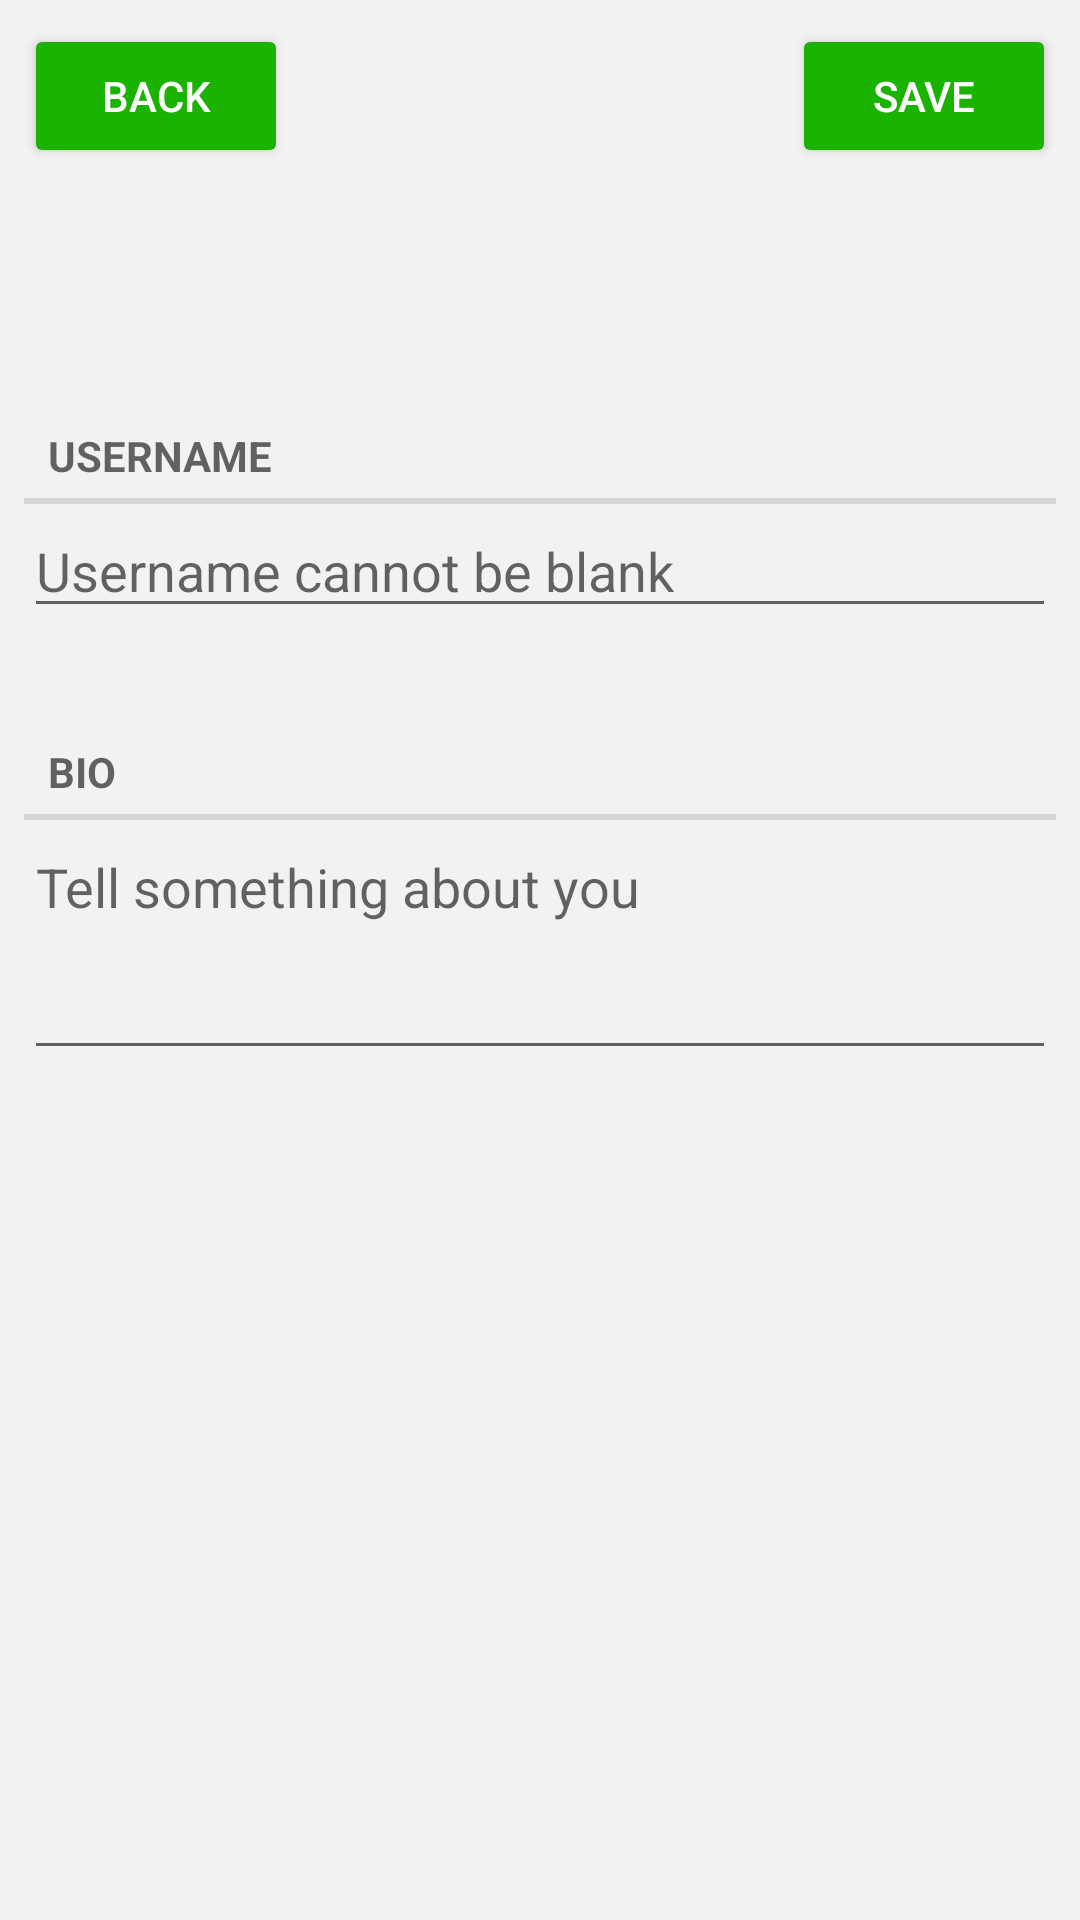

Android layout source for this screen:
<!-- AndroidManifest.xml: application theme GreenTheme -->
<!-- res/layout/fragment_profile_editing.xml -->
<?xml version="1.0" encoding="utf-8"?>
<ScrollView xmlns:android="http://schemas.android.com/apk/res/android"
    xmlns:tools="http://schemas.android.com/tools"
    android:layout_width="match_parent"
    android:layout_height="match_parent"
    android:background="@color/grey">

    <LinearLayout
        android:layout_width="match_parent"
        android:layout_height="wrap_content"
        android:orientation="vertical"
        android:padding="8dp">

        <RelativeLayout
            android:layout_width="match_parent"
            android:layout_height="wrap_content"
            android:orientation="horizontal">

            <Button
                android:id="@+id/cancel_editing_button"
                android:layout_width="wrap_content"
                android:layout_height="wrap_content"
                android:text="@string/back_button"
                android:textColor="@color/white" />

            <Button
                android:id="@+id/save_button"
                android:layout_width="wrap_content"
                android:layout_height="wrap_content"
                android:layout_alignParentRight="true"
                android:text="@string/save_button"
                android:textColor="@color/white" />
        </RelativeLayout>

        <ImageView
            android:id="@+id/avatar_preview"
            android:layout_width="64dp"
            android:layout_height="64dp"
            android:layout_marginLeft="4dp"
            android:layout_marginTop="8dp"
            android:src="@mipmap/ic_pick_avatar" />

        <TextView
            style="?android:listSeparatorTextViewStyle"
            android:layout_width="match_parent"
            android:layout_height="wrap_content"
            android:layout_marginTop="8dp"
            android:text="@string/username_text" />

        <EditText
            android:id="@+id/username_editor"
            android:layout_width="match_parent"
            android:layout_height="wrap_content"
            android:hint="@string/username_hint"
            android:inputType="textPersonName|textCapSentences"
            android:maxLength="20" />

        <TextView
            style="?android:listSeparatorTextViewStyle"
            android:layout_width="match_parent"
            android:layout_height="wrap_content"
            android:layout_marginTop="32dp"
            android:text="@string/bio_text" />

        <EditText
            android:id="@+id/bio_editor"
            android:layout_width="match_parent"
            android:layout_height="wrap_content"
            android:gravity="top"
            android:hint="@string/bio_hint"
            android:maxLength="150"
            android:minLines="3" />
    </LinearLayout>

</ScrollView>
<!-- resources referenced by this layout -->
<resources>
  <color name="grey">#f2f2f2</color>
  <color name="white">#FFFFFF</color>
  <!-- mipmap ic_pick_avatar (mipmap-anydpi-v26) -->
  <?xml version="1.0" encoding="utf-8"?>
  <adaptive-icon xmlns:android="http://schemas.android.com/apk/res/android">
      <background android:drawable="@color/ic_pick_avatar_background"/>
      <foreground android:drawable="@drawable/ic_pick_avatar_foreground"/>
  </adaptive-icon>
  <string name="back_button">Back</string>
  <string name="bio_hint">Tell something about you</string>
  <string name="bio_text">Bio</string>
  <string name="save_button">Save</string>
  <string name="username_hint">Username cannot be blank</string>
  <string name="username_text">Username</string>
  <style name="GreenTheme" parent="Theme.AppCompat.Light.DarkActionBar">
          <item name="colorPrimary">@color/greenThemePrimary</item>
          <item name="colorPrimaryDark">@color/greenThemePrimaryDark</item>
          <item name="colorAccent">@color/greenThemeAccent</item>
          <item name="colorButtonNormal">@color/greenThemePrimary</item>
          <item name="colorControlHighlight">@color/white</item>
      </style>
  <color name="ic_pick_avatar_background">#19B300</color>
  <!-- drawable ic_pick_avatar_foreground (drawable) -->
  <vector xmlns:android="http://schemas.android.com/apk/res/android"
      android:width="108dp"
      android:height="108dp"
      android:viewportWidth="68.965515"
      android:viewportHeight="68.965515"
      android:tint="#FFFFFF">
    <group android:translateX="22.48276"
        android:translateY="22.48276">
        <path
            android:fillColor="#FF000000"
            android:pathData="M3,4L3,1h2v3h3v2L5,6v3L3,9L3,6L0,6L0,4h3zM6,10L6,7h3L9,4h7l1.83,2L21,6c1.1,0 2,0.9 2,2v12c0,1.1 -0.9,2 -2,2L5,22c-1.1,0 -2,-0.9 -2,-2L3,10h3zM13,19c2.76,0 5,-2.24 5,-5s-2.24,-5 -5,-5 -5,2.24 -5,5 2.24,5 5,5zM9.8,14c0,1.77 1.43,3.2 3.2,3.2s3.2,-1.43 3.2,-3.2 -1.43,-3.2 -3.2,-3.2 -3.2,1.43 -3.2,3.2z"/>
    </group>
  </vector>
  <color name="greenThemePrimary">#19B300</color>
  <color name="greenThemePrimaryDark">#268D00</color>
  <color name="greenThemeAccent">#009688</color>
</resources>
